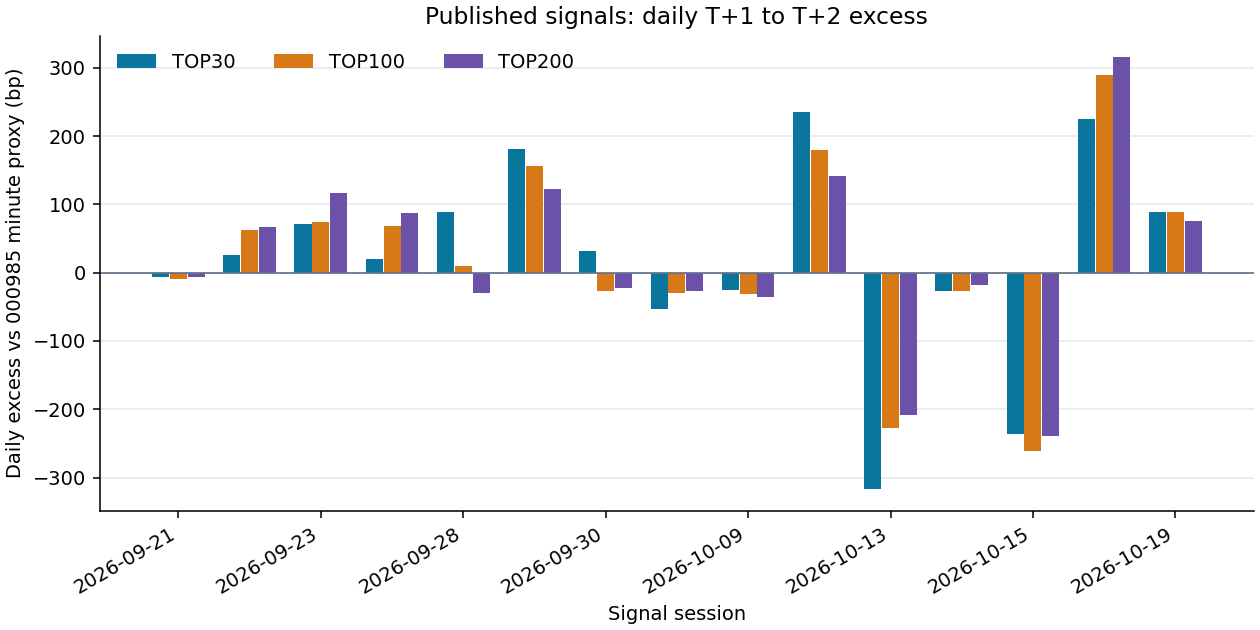

The table this chart was drawn from, first rows:
signal_date, buy_date, sell_date, index_000985_return, top30_excess_bp, top100_excess_bp, top200_excess_bp
2026-09-21, 2026-09-22, 2026-09-23, -0.007221, -7.013, -9.136, -5.73
2026-09-22, 2026-09-23, 2026-09-24, -0.01228, 25.36, 62.25, 67.07
2026-09-23, 2026-09-24, 2026-09-28, -0.02886, 71.35, 73.99, 116.2
2026-09-24, 2026-09-28, 2026-09-29, -0.004664, 20.15, 68.78, 87.89
2026-09-28, 2026-09-29, 2026-09-30, 0.003242, 88.88, 10.33, -29.04
2026-09-29, 2026-09-30, 2026-10-08, -0.007573, 180.6, 156.5, 121.9
2026-09-30, 2026-10-08, 2026-10-09, -0.01937, 31.18, -27.33, -22.8
2026-10-08, 2026-10-09, 2026-10-12, 0.004009, -53.19, -30.43, -27.09
2026-10-09, 2026-10-12, 2026-10-13, -0.01587, -25.56, -30.5, -36.28
2026-10-12, 2026-10-13, 2026-10-14, 0.002372, 235.1, 180.1, 142.3
2026-10-13, 2026-10-14, 2026-10-15, -0.02935, -317, -228.1, -208
2026-10-14, 2026-10-15, 2026-10-16, 0.003979, -26.7, -26.79, -18.05
2026-10-15, 2026-10-16, 2026-10-19, -0.008031, -236.3, -261.7, -239.5
2026-10-16, 2026-10-19, 2026-10-20, 0.003612, 224.6, 290.3, 315.8
2026-10-19, 2026-10-20, 2026-10-21, 0.003964, 88.42, 88.98, 75.06
